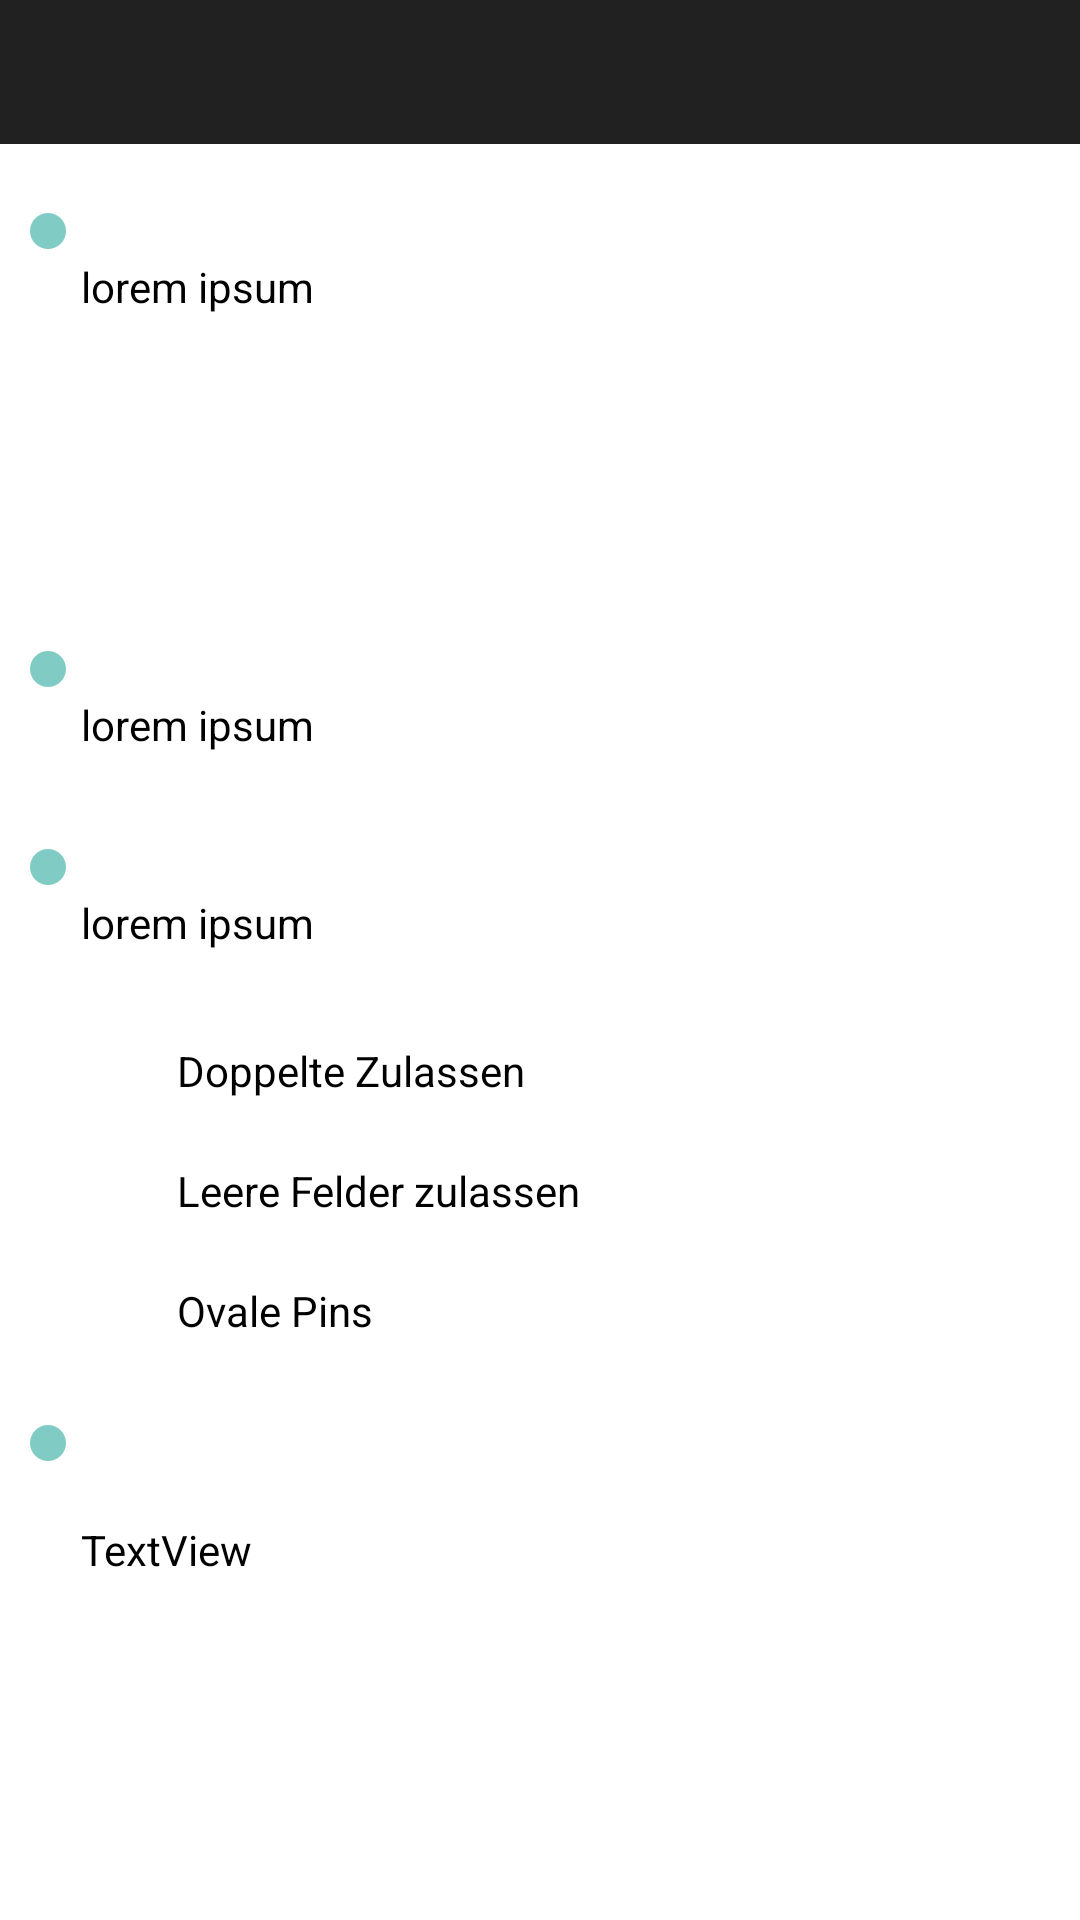

Android layout source for this screen:
<!-- AndroidManifest.xml: application theme Theme.AppCompat.NoActionBar -->
<!-- res/layout/settings_menu.xml -->
<?xml version="1.0" encoding="utf-8"?>
<ScrollView xmlns:android="http://schemas.android.com/apk/res/android"
    xmlns:app="http://schemas.android.com/apk/res-auto"
    xmlns:tools="http://schemas.android.com/tools"
    android:layout_width="match_parent"
    android:layout_height="match_parent"
    android:background="@color/colorStyleWhite">

    <RelativeLayout
        android:layout_width="match_parent"
        android:layout_height="match_parent"
        android:background="@color/colorStyleWhite"
        android:id="@+id/rlsettings">

    <android.support.v7.widget.Toolbar
        android:id="@+id/toolbar5"
        android:layout_width="match_parent"
        android:layout_height="wrap_content"
        android:layout_alignParentLeft="true"
        android:layout_alignParentStart="true"
        android:layout_alignParentTop="true"
        android:background="?attr/colorPrimary"
        android:minHeight="48dp"
        android:theme="?attr/actionBarTheme" />

    <SeekBar
        android:id="@+id/seekBar"
        android:layout_width="match_parent"
        android:layout_height="wrap_content"
        android:layout_alignParentTop="true"
        android:layout_marginTop="68dp"
        android:clickable="true"
        android:max="2" />

        <SeekBar
            android:id="@+id/seekBar2"
            android:layout_width="match_parent"
            android:layout_height="wrap_content"
            android:layout_alignParentLeft="true"
            android:layout_alignParentStart="true"
            android:layout_below="@+id/seekBar"
            android:layout_marginTop="128dp"
            android:max="4" />

        <SeekBar
            android:id="@+id/seekBar3"
            android:layout_width="match_parent"
            android:layout_height="wrap_content"
            android:layout_alignParentLeft="true"
            android:layout_alignParentStart="true"
            android:layout_below="@+id/seekBar2"
            android:layout_marginTop="48dp"
            android:max="36" />

    <TextView
        android:id="@+id/textView"
        android:layout_width="wrap_content"
        android:layout_height="wrap_content"
        android:layout_alignParentLeft="true"
        android:layout_alignParentStart="true"
        android:layout_below="@+id/seekBar"
        android:layout_marginLeft="27dp"
        android:layout_marginStart="27dp"
        android:text="@string/lorem"
        android:textColor="@color/colorStyleBlack"/>

    <TextView
        android:id="@+id/textView2"
        android:layout_width="wrap_content"
        android:layout_height="wrap_content"
        android:layout_alignLeft="@+id/textView"
        android:layout_alignStart="@+id/textView"
        android:layout_below="@+id/seekBar2"
        android:text="@string/lorem"
        android:textColor="@color/colorStyleBlack" />

    <TextView
        android:id="@+id/textView4"
        android:layout_width="wrap_content"
        android:layout_height="wrap_content"
        android:layout_alignLeft="@+id/textView2"
        android:layout_alignStart="@+id/textView2"
        android:layout_below="@+id/seekBar3"
        android:text="@string/lorem"
        android:textColor="@color/colorStyleBlack" />

    <TextView
        android:id="@+id/textView5"
        android:layout_width="1dp"
        android:layout_height="50dp"
        android:layout_below="@+id/textView4"
        android:layout_marginTop="21dp" />

    <CheckBox
        android:id="@+id/duplicates"
        android:layout_width="wrap_content"
        android:layout_height="wrap_content"
        android:layout_alignLeft="@+id/textView4"
        android:layout_alignStart="@+id/textView4"
        android:layout_below="@+id/textView4"
        android:layout_marginTop="24dp"
        android:text="@string/allow_duplicate"
        android:textColor="@color/colorStyleBlack" />

    <CheckBox
        android:id="@+id/emptySlots"
        android:layout_width="wrap_content"
        android:layout_height="wrap_content"
        android:layout_alignLeft="@+id/duplicates"
        android:layout_alignStart="@+id/duplicates"
        android:layout_below="@+id/duplicates"
        android:layout_marginTop="8dp"
        android:text="@string/allow_empty"
        android:textColor="@color/colorStyleBlack" />

    <CheckBox
        android:id="@+id/checkBox5"
        android:layout_width="wrap_content"
        android:layout_height="wrap_content"
        android:layout_alignEnd="@+id/emptySlots"
        android:layout_alignLeft="@+id/emptySlots"
        android:layout_alignRight="@+id/emptySlots"
        android:layout_alignStart="@+id/emptySlots"
        android:layout_below="@+id/emptySlots"
        android:layout_marginTop="8dp"
        android:textColor="@color/colorStyleBlack"
        android:text="Ovale Pins" />

    <SeekBar
        android:id="@+id/seekBar4"
        android:layout_width="match_parent"
        android:layout_height="wrap_content"
        android:layout_alignParentLeft="true"
        android:layout_alignParentStart="true"
        android:layout_below="@+id/checkBox5"
        android:layout_marginTop="19dp"
        android:max="2"
        android:textColor="@color/colorStyleBlack" />

    <TextView
        android:id="@+id/textView3"
        android:layout_width="wrap_content"
        android:layout_height="wrap_content"
        android:layout_alignLeft="@+id/checkBox5"
        android:layout_alignStart="@+id/checkBox5"
        android:layout_below="@+id/seekBar4"
        android:layout_marginTop="17dp"
        android:text="TextView"
        android:textColor="@color/colorStyleBlack"/>
    </RelativeLayout>
</ScrollView>
<!-- resources referenced by this layout -->
<resources>
  <color name="colorStyleBlack">#000000</color>
  <color name="colorStyleWhite">#FFFFFF</color>
  <string name="allow_duplicate">Doppelte Zulassen</string>
  <string name="allow_empty">Leere Felder zulassen</string>
  <string name="lorem">lorem ipsum</string>
</resources>
